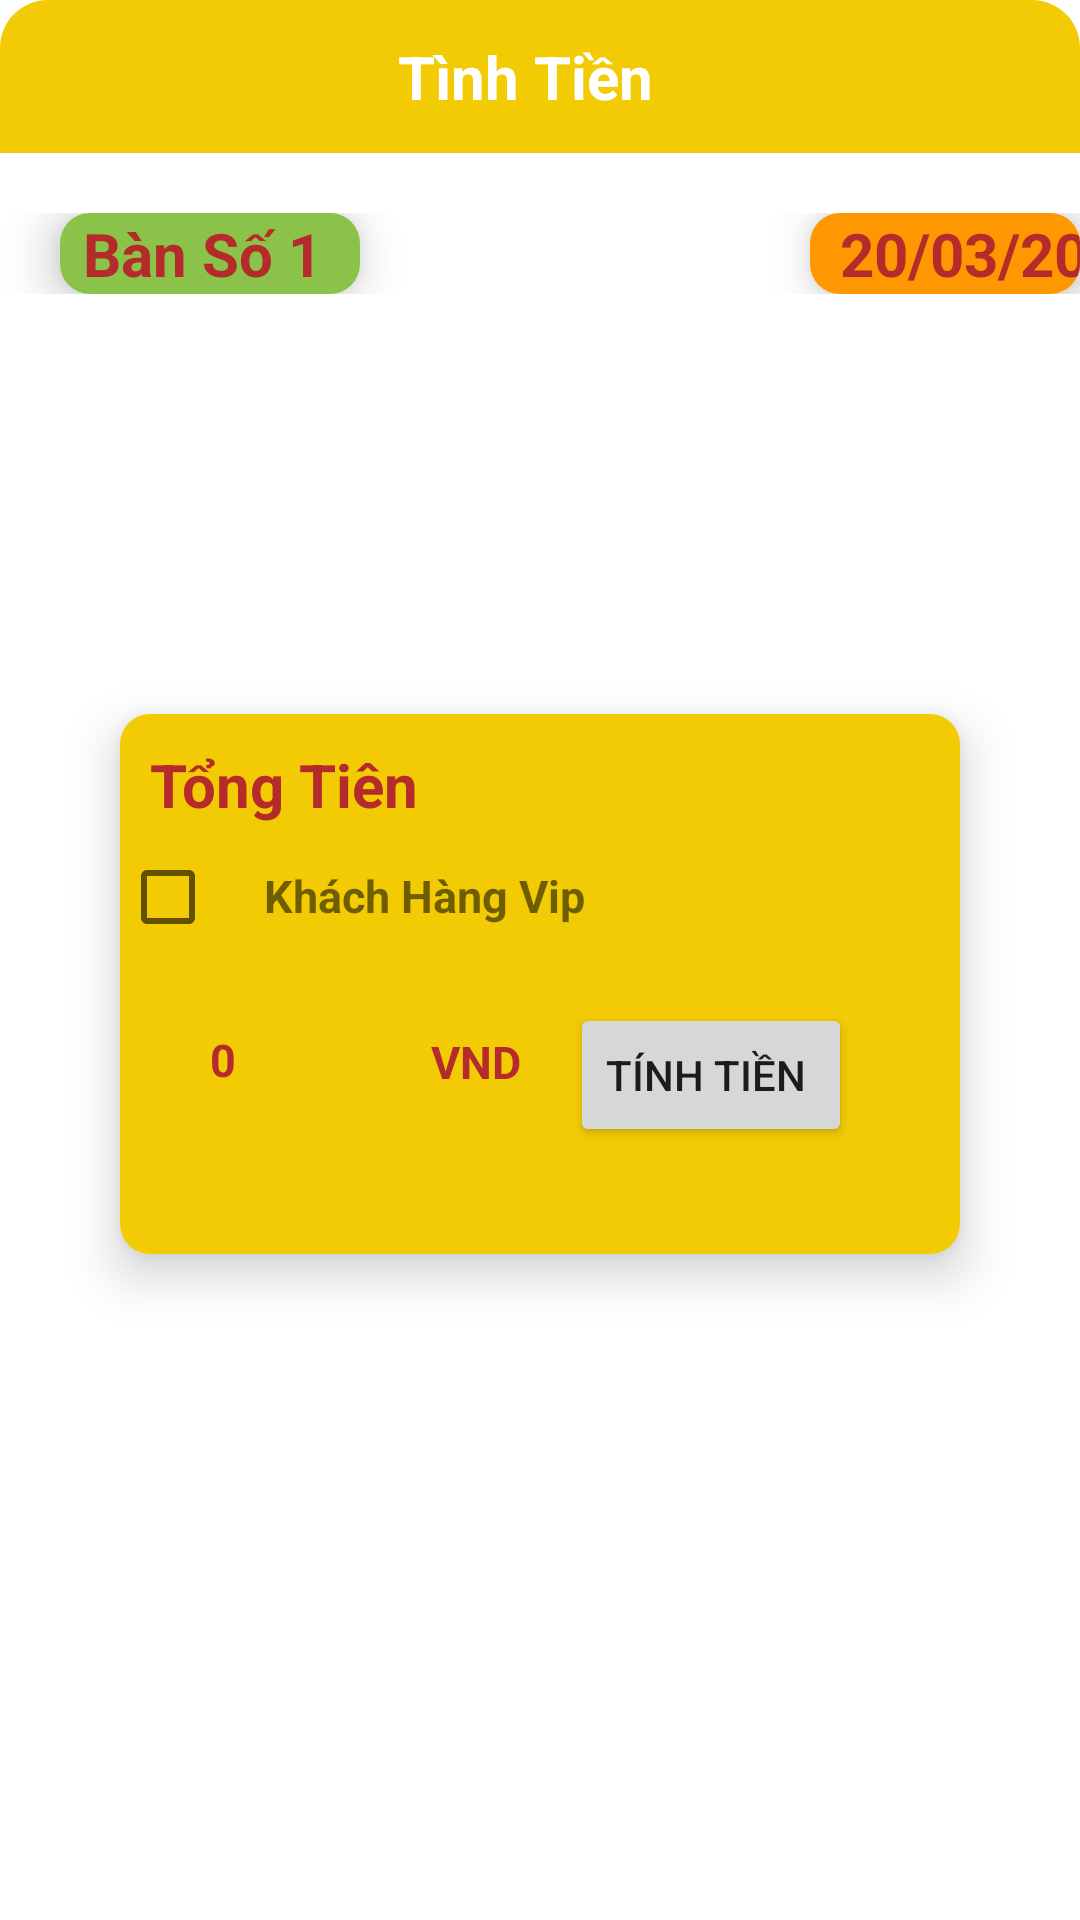

Reconstruct the res/layout file that produces this screen, plus the resources it refers to.
<!-- AndroidManifest.xml: application theme Theme.SP23_PRO1121_CP18103_GROUP4 -->
<!-- res/layout/dialog_tinh_tien.xml -->
<?xml version="1.0" encoding="utf-8"?>
<LinearLayout xmlns:android="http://schemas.android.com/apk/res/android"
    android:layout_width="match_parent"
    xmlns:app="http://schemas.android.com/apk/res-auto"
    android:orientation="vertical"
    android:background="#ffffff"
    android:layout_height="match_parent">

    <TextView
        android:layout_width="match_parent"
        android:layout_height="wrap_content"
        android:background="@drawable/custom_textview"
        android:gravity="center"
        android:padding="12dp"
        android:text="Tình Tiền  "
        android:textColor="#fff"
        android:id="@+id/mon_tvTitle"
        android:textSize="20dp"
        android:textStyle="bold" />

    <LinearLayout
        android:layout_width="match_parent"
        android:layout_height="wrap_content"
        android:orientation="horizontal"
        android:layout_marginTop="20dp"

        >


   <androidx.cardview.widget.CardView
       android:layout_width="wrap_content"
       android:layout_height="wrap_content"
       app:cardElevation="10dp"
       app:cardCornerRadius="10dp"
       android:layout_marginLeft="20dp"

       >
       <TextView
           android:layout_width="100dp"
           android:layout_height="wrap_content"
           android:id="@+id/tenban"
           android:text="Bàn Số 1 "
           android:textStyle="bold"
           android:textSize="20dp"
           android:background="#8BC34A"
            android:gravity="center"
           android:textColor="#B52B2B"

           />
   </androidx.cardview.widget.CardView>


        <androidx.cardview.widget.CardView
            android:layout_width="wrap_content"
            android:layout_height="wrap_content"
            app:cardElevation="10dp"
            app:cardCornerRadius="10dp"
            android:layout_marginLeft="150dp"

            >
            <TextView
                android:layout_width="130dp"
                android:layout_height="wrap_content"
                android:id="@+id/ngay"
                android:text="20/03/2023 "
                android:textStyle="bold"
                android:textSize="20dp"
                android:background="#FF9800"
               android:gravity="center"
                android:textColor="#B52B2B"
                />
        </androidx.cardview.widget.CardView>


    </LinearLayout>
    <ScrollView
        android:layout_width="match_parent"
        android:layout_height="wrap_content"
        >
        <androidx.recyclerview.widget.RecyclerView
            android:layout_width="match_parent"
            android:layout_height="match_parent"
            android:id="@+id/rcv"
            app:layoutManager="androidx.recyclerview.widget.LinearLayoutManager"
            android:orientation="vertical"
            android:layout_marginBottom="20dp"
            />
    </ScrollView>

    <androidx.cardview.widget.CardView
        android:layout_width="280dp"
        android:layout_height="180dp"
        android:layout_centerHorizontal="true"
        app:cardElevation="10dp"
        app:cardCornerRadius="10dp"
        android:layout_marginTop="120dp"
        android:layout_gravity="center"
        >
        <LinearLayout
            android:layout_width="match_parent"
            android:layout_height="match_parent"
            android:orientation="vertical"
            android:layout_centerHorizontal="true"
            android:background="#F2CB05"
            >
         <TextView
             android:layout_width="wrap_content"
             android:layout_height="wrap_content"
             android:text="Tổng Tiên"
             android:textSize="20dp"
             android:textStyle="bold"
             android:layout_marginLeft="10dp"
             android:layout_marginTop="10dp"

             android:textColor="#B52B2B"

             />

         <LinearLayout
             android:layout_width="wrap_content"
             android:layout_height="wrap_content"
             android:orientation="horizontal"
             >

             <CheckBox

                 android:id="@+id/checkb"
                 android:layout_width="wrap_content"
                 android:layout_height="wrap_content"
                 android:layout_marginTop="0dp"
                 />
             <TextView
                 android:layout_width="wrap_content"
                 android:layout_height="wrap_content"
                 android:text="Khách Hàng Vip "
                 android:textSize="15dp"
                 android:textStyle="bold"
                 android:layout_marginLeft="0dp"
                 android:layout_marginTop="0dp"
                 />



         </LinearLayout>

            <TextView
                android:id="@+id/tong"
                android:layout_width="wrap_content"
                android:layout_height="wrap_content"

                android:text="0  "
                android:textSize="15dp"
                android:textStyle="bold"
                android:layout_marginLeft="30dp"
                android:layout_marginTop="20dp"

                android:textColor="#B52B2B"
                />
            <TextView
                android:layout_width="wrap_content"
                android:layout_height="wrap_content"
                android:text=" VND "
                android:textSize="15dp"
                android:textStyle="bold"
                android:layout_marginLeft="100dp"
                android:layout_marginTop="-20dp"
                android:textColor="#B52B2B"

                />

            <Button
                android:layout_width="wrap_content"
                android:layout_height="wrap_content"
                android:id="@+id/thanhtoan"
                android:text="Tính Tiền "
                android:layout_marginTop="-30dp"
                android:layout_marginLeft="150dp"
                />


        </LinearLayout>
    </androidx.cardview.widget.CardView>

</LinearLayout>
<!-- resources referenced by this layout -->
<resources>
  <!-- drawable custom_textview (drawable) -->
  <?xml version="1.0" encoding="utf-8"?>
  <shape xmlns:android="http://schemas.android.com/apk/res/android">
      <solid android:color="#F2CB05"/>
      <corners android:topLeftRadius="16dp"
          android:topRightRadius="16dp"/>
  </shape>
  <style name="Theme.SP23_PRO1121_CP18103_GROUP4" parent="Theme.MaterialComponents.DayNight.NoActionBar">
          
          <item name="colorPrimary">@color/purple_500</item>
          <item name="colorPrimaryVariant">@color/purple_700</item>
          <item name="colorOnPrimary">@color/white</item>
          
          <item name="colorSecondary">@color/teal_200</item>
          <item name="colorSecondaryVariant">@color/teal_700</item>
          <item name="colorOnSecondary">@color/black</item>
          
          <item name="android:statusBarColor">?attr/colorPrimaryVariant</item>
          
      </style>
  <color name="purple_500">#FF6200EE</color>
  <color name="purple_700">#FF3700B3</color>
  <color name="white">#FFFFFFFF</color>
  <color name="teal_200">#FF03DAC5</color>
  <color name="teal_700">#FF018786</color>
  <color name="black">#FF000000</color>
</resources>
